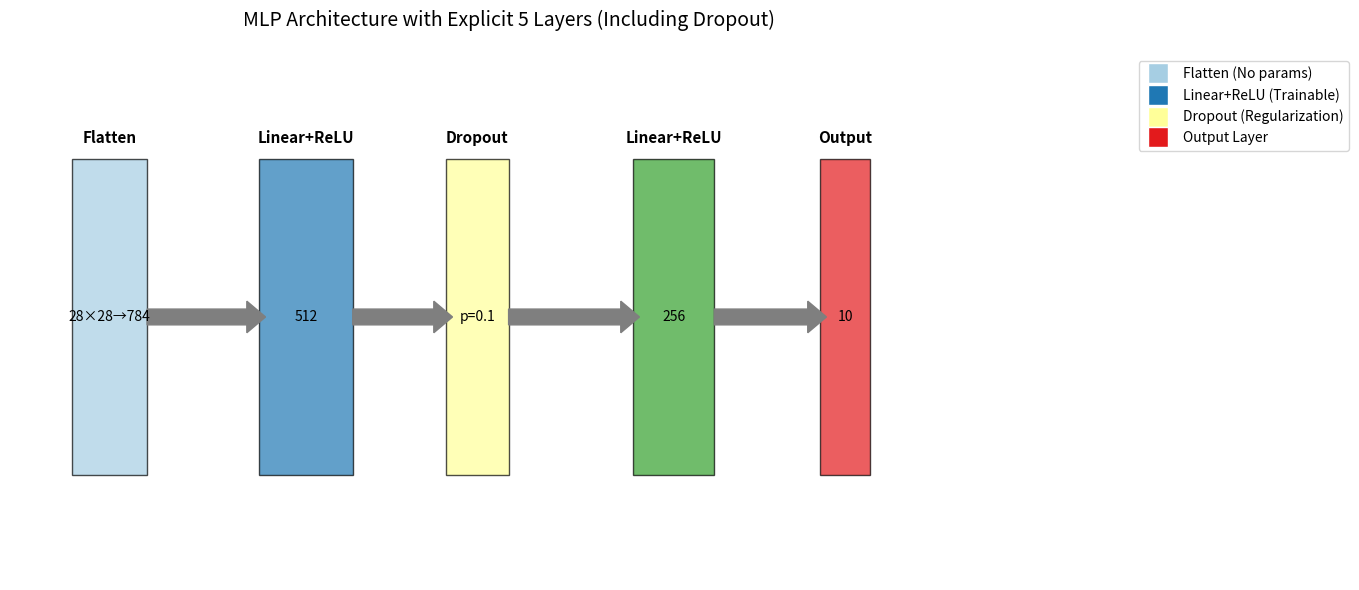

Write the Python code that produced this figure.
import matplotlib.pyplot as plt
from matplotlib.patches import Rectangle, FancyArrow

def draw_mlp_5layers_explicit():
    plt.figure(figsize=(14, 6))
    ax = plt.gca()
    
    # 明确定义五层（含Dropout作为独立层）
    layers = [
        {"type": "Flatten", "size": "28×28→784", "color": "#a6cee3", "width": 1.2},
        {"type": "Linear+ReLU", "size": "512", "color": "#1f78b4", "width": 1.5},
        {"type": "Dropout", "size": "p=0.1", "color": "#ffff99", "width": 1.0},
        {"type": "Linear+ReLU", "size": "256", "color": "#33a02c", "width": 1.3},
        {"type": "Output", "size": "10", "color": "#e31a1c", "width": 0.8}
    ]
    
    # 绘制层
    for i, layer in enumerate(layers):
        # 主矩形
        rect = Rectangle((i*3, 0), layer["width"], 3, 
                        facecolor=layer["color"], alpha=0.7, edgecolor="k")
        ax.add_patch(rect)
        
        # 层类型标注
        plt.text(i*3 + layer["width"]/2, 3.2, layer["type"], 
                ha="center", va="center", fontsize=11, weight="bold")
        
        # 层参数标注
        plt.text(i*3 + layer["width"]/2, 1.5, layer["size"], 
                ha="center", va="center", fontsize=10)
    
    # 绘制连接箭头
    for i in range(len(layers)-1):
        arrow = FancyArrow(
            i*3 + layers[i]["width"], 1.5,
            2.8 - layers[i]["width"], 0, width=0.15,
            head_width=0.3, head_length=0.3,
            fc="#7f7f7f", ec="#7f7f7f"
        )
        ax.add_patch(arrow)
    
    # 添加图例
    legend_elements = [
        plt.Line2D([0], [0], marker='s', color='w', label='Flatten (No params)',
                  markerfacecolor='#a6cee3', markersize=15),
        plt.Line2D([0], [0], marker='s', color='w', label='Linear+ReLU (Trainable)',
                  markerfacecolor='#1f78b4', markersize=15),
        plt.Line2D([0], [0], marker='s', color='w', label='Dropout (Regularization)',
                  markerfacecolor='#ffff99', markersize=15),
        plt.Line2D([0], [0], marker='s', color='w', label='Output Layer',
                  markerfacecolor='#e31a1c', markersize=15)
    ]
    plt.legend(handles=legend_elements, loc="upper right", bbox_to_anchor=(1.35, 1))
    
    plt.xlim(-1, len(layers)*3)
    plt.ylim(-1, 4)
    plt.axis("off")
    plt.title("MLP Architecture with Explicit 5 Layers (Including Dropout)", 
             fontsize=14, pad=20)
    plt.tight_layout()
    plt.savefig("mlp_5layers_explicit.png", dpi=300, bbox_inches="tight")
    plt.show()

draw_mlp_5layers_explicit()